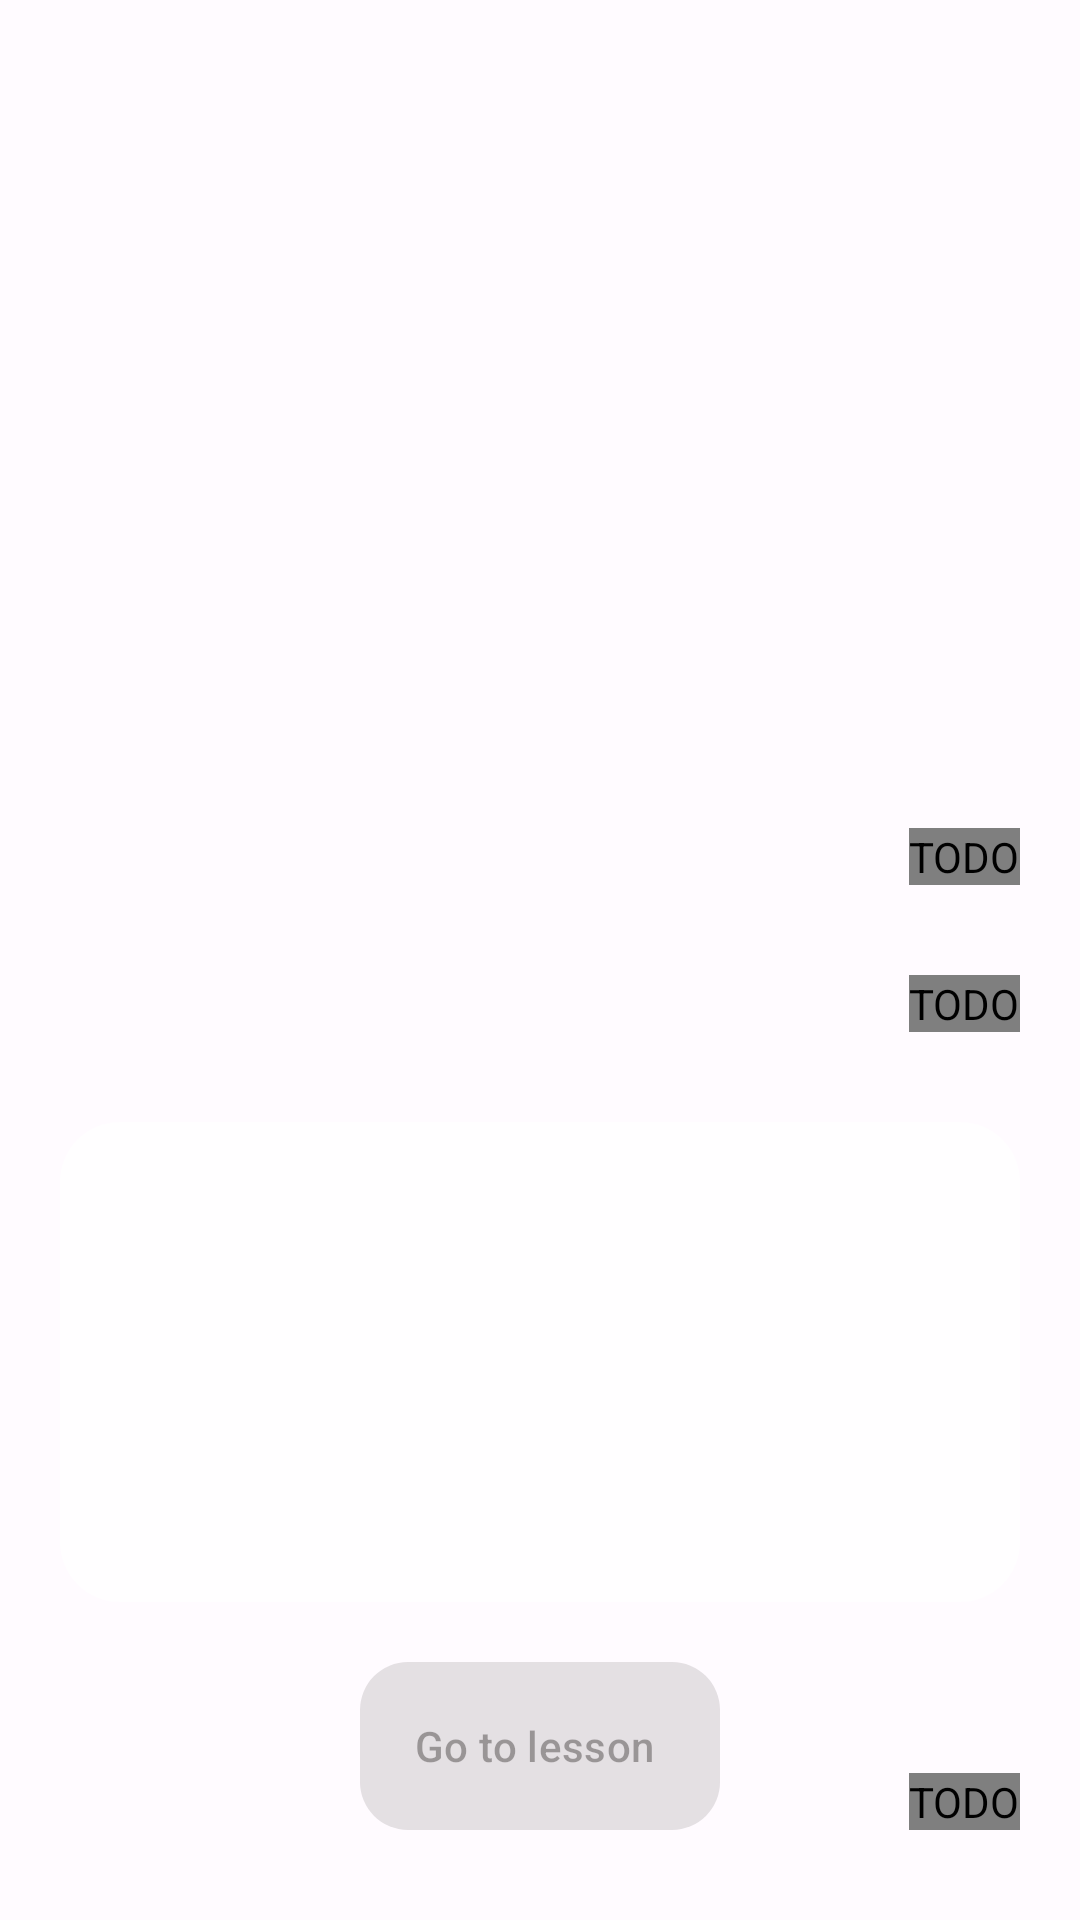

Reconstruct the res/layout file that produces this screen, plus the resources it refers to.
<!-- AndroidManifest.xml: application theme AppTheme -->
<!-- res/layout/lesson_info_fragment.xml -->
<?xml version="1.0" encoding="utf-8"?>
<androidx.constraintlayout.widget.ConstraintLayout xmlns:android="http://schemas.android.com/apk/res/android"
    android:layout_width="match_parent"
    android:layout_height="match_parent"
    android:layout_marginTop="?attr/actionBarSize"
    xmlns:app="http://schemas.android.com/apk/res-auto">

    <ImageView
        android:id="@+id/img"
        android:layout_width="0dp"
        android:layout_height="0dp"
        android:adjustViewBounds="true"
        android:gravity="center"
        android:scaleType="centerCrop"
        app:layout_constraintEnd_toEndOf="parent"
        app:layout_constraintStart_toStartOf="parent"
        app:layout_constraintTop_toTopOf="parent"
        app:layout_constraintDimensionRatio="H,1:1" />

    <TextView
        android:id="@+id/loadingProgress"
        android:layout_width="wrap_content"
        android:layout_height="wrap_content"
        android:fontFamily="sans-serif-light"
        android:text=""
        android:visibility="gone"
        android:textSize="@dimen/step_text_size"
        android:textStyle="normal|bold|italic"
        android:layout_marginBottom="20dip"
        app:layout_constraintBottom_toBottomOf="@+id/loading"
        app:layout_constraintEnd_toEndOf="parent"
        app:layout_constraintStart_toStartOf="parent" />

    <com.google.android.material.progressindicator.LinearProgressIndicator
        android:id="@+id/loading"
        android:layout_width="0dp"
        android:layout_height="wrap_content"
        android:indeterminate="false"
        android:visibility="gone"
        android:layout_margin="20dip"
        app:layout_constraintBottom_toBottomOf="parent"
        app:layout_constraintEnd_toEndOf="parent"
        app:layout_constraintStart_toStartOf="parent"
        app:layout_constraintTop_toTopOf="parent" />

    <ScrollView
        android:id="@+id/descriptionContainer"
        android:layout_width="match_parent"
        android:layout_height="@dimen/step_textblock_height"
        android:layout_marginStart="@dimen/step_button_sidemargin"
        android:layout_marginEnd="@dimen/step_button_sidemargin"
        android:layout_marginBottom="@dimen/step_button_sidemargin"
        android:background="@drawable/rounded_edges"
        android:gravity="top|start"
        android:paddingLeft="10dip"
        android:paddingTop="4dip"
        android:paddingRight="10dip"
        android:paddingBottom="4dip"
        app:layout_constraintEnd_toEndOf="parent"
        app:layout_constraintStart_toStartOf="parent"
        app:layout_constraintBottom_toTopOf="@+id/begin">

        <TextView
            android:id="@+id/description"
            android:layout_width="match_parent"
            android:layout_height="wrap_content"
            android:fontFamily="sans-serif-light"
            android:gravity="center|top"
            android:text=""
            android:textSize="@dimen/step_text_size"
            android:textStyle="normal|bold|italic" />
    </ScrollView>

    <com.andremion.counterfab.CounterFab
        android:id="@+id/apple"
        android:layout_width="wrap_content"
        android:layout_height="wrap_content"
        android:src="@drawable/apple_logo"
        app:tint="@color/black"
        android:layout_marginBottom="@dimen/step_button_marginbottom"
        android:layout_marginEnd="@dimen/step_button_sidemargin"
        app:layout_constraintBottom_toTopOf="@+id/youtube"
        app:layout_constraintEnd_toEndOf="parent"
        android:contentDescription="TODO" />

    <com.andremion.counterfab.CounterFab
        android:id="@+id/youtube"
        android:layout_width="wrap_content"
        android:layout_height="wrap_content"
        android:src="@drawable/youtube_activity"
        app:tint="@color/black"
        android:layout_marginBottom="@dimen/step_button_marginbottom"
        android:layout_marginEnd="@dimen/step_button_sidemargin"
        app:layout_constraintBottom_toTopOf="@+id/descriptionContainer"
        app:layout_constraintEnd_toEndOf="parent"
        android:contentDescription="TODO" />

    <com.andremion.counterfab.CounterFab
        android:id="@+id/like"
        android:layout_width="wrap_content"
        android:layout_height="wrap_content"
        app:tint="@color/black"
        android:visibility="gone"
        android:src="@drawable/thumb_up"
        android:layout_marginBottom="@dimen/step_button_marginbottom"
        android:layout_marginStart="@dimen/step_button_sidemargin"
        app:layout_constraintBottom_toBottomOf="parent"
        app:layout_constraintStart_toStartOf="parent"
        android:contentDescription="TODO" />

    <com.andremion.counterfab.CounterFab
        android:id="@+id/comments"
        android:layout_width="wrap_content"
        android:layout_height="wrap_content"
        android:src="@drawable/forum"
        app:tint="@color/black"
        android:layout_marginBottom="@dimen/step_button_marginbottom"
        android:layout_marginEnd="@dimen/step_button_sidemargin"
        app:layout_constraintBottom_toBottomOf="parent"
        app:layout_constraintEnd_toEndOf="parent"
        android:contentDescription="TODO" />

    <com.google.android.material.floatingactionbutton.ExtendedFloatingActionButton
        android:id="@+id/begin"
        android:layout_width="wrap_content"
        android:layout_height="wrap_content"
        android:enabled="false"
        android:text="@string/begin_lesson"
        android:layout_marginBottom="@dimen/step_button_marginbottom"
        app:layout_constraintBottom_toBottomOf="parent"
        app:layout_constraintEnd_toEndOf="parent"
        app:layout_constraintStart_toStartOf="parent" />

</androidx.constraintlayout.widget.ConstraintLayout>
<!-- resources referenced by this layout -->
<resources>
  <color name="black">#000000</color>
  <dimen name="step_button_marginbottom">30dp</dimen>
  <dimen name="step_button_sidemargin">20dp</dimen>
  <dimen name="step_text_size">16sp</dimen>
  <dimen name="step_textblock_height">160dp</dimen>
  <!-- drawable rounded_edges (drawable) -->
  <?xml version="1.0" encoding="UTF-8"?>
  <shape xmlns:android="http://schemas.android.com/apk/res/android">
  	<solid android:color="#bbffffff"/>
  	<corners android:radius="20dip"/>
  	<padding android:left="0dp" android:top="0dp" android:right="0dp" android:bottom="0dp" /> 
  </shape>
  <string name="begin_lesson">Go to lesson</string>
  <color name="md_theme_light_primary">#BC004F</color>
  <color name="md_theme_light_onPrimary">#FFFFFF</color>
  <color name="md_theme_light_primaryContainer">#FFD9DE</color>
  <color name="md_theme_light_onPrimaryContainer">#3F0016</color>
  <color name="md_theme_light_secondary">#75565B</color>
  <color name="md_theme_light_onSecondary">#FFFFFF</color>
  <color name="md_theme_light_secondaryContainer">#FFD9DE</color>
  <color name="md_theme_light_onSecondaryContainer">#2B1519</color>
  <color name="md_theme_light_tertiary">#7A5832</color>
  <color name="md_theme_light_onTertiary">#FFFFFF</color>
  <color name="md_theme_light_tertiaryContainer">#FFDCBB</color>
  <color name="md_theme_light_onTertiaryContainer">#2C1700</color>
  <color name="md_theme_light_error">#BA1A1A</color>
  <color name="md_theme_light_errorContainer">#FFDAD6</color>
  <color name="md_theme_light_onError">#FFFFFF</color>
  <color name="md_theme_light_onErrorContainer">#410002</color>
  <color name="md_theme_light_background">#FFFBFF</color>
  <color name="md_theme_light_onBackground">#201A1B</color>
  <color name="md_theme_light_surface">#FFFBFF</color>
  <color name="md_theme_light_onSurface">#201A1B</color>
  <color name="md_theme_light_surfaceVariant">#F3DDE0</color>
  <color name="md_theme_light_onSurfaceVariant">#524345</color>
  <color name="md_theme_light_outline">#847375</color>
  <color name="md_theme_light_inverseOnSurface">#FAEEEE</color>
  <color name="md_theme_light_inverseSurface">#362F2F</color>
  <color name="md_theme_light_inversePrimary">#FFB2BF</color>
  <style name="Widget.App.CardView" parent="Widget.Material3.CardView.Filled">
          <item name="materialThemeOverlay">@style/ThemeOverlay.App.Card</item>
      </style>
  <style name="ThemeOverlay.App.BottomSheetDialog" parent="ThemeOverlay.Material3.BottomSheetDialog">
          <item name="android:navigationBarColor" tools:ignore="NewApi">@android:color/transparent</item>
      </style>
  <style name="SettingsPopupMenu" parent="Widget.Material3.PopupMenu">
          <item name="android:textColor">@color/md_theme_light_onSurface</item>
          <item name="android:itemBackground">@color/transparent</item>
          <item name="android:popupBackground">@drawable/popup_menu_background_rounded</item>
      </style>
  <!-- drawable popup_menu_background_rounded (drawable) -->
  <?xml version="1.0" encoding="UTF-8"?>
  <shape xmlns:android="http://schemas.android.com/apk/res/android">
      <solid android:color="?attr/colorSurface"/>
      <corners
          android:radius="10dp"/>
      <padding
          android:bottom="8dp"
          android:top="8dp"/>
  </shape>
  <style name="ThemeOverlay.App.Card" parent="">
          <item name="colorSecondary">@color/shrine_card_100</item>
          <item name="colorSurface">@color/shrine_card_100</item>
          <item name="colorSurfaceVariant">@color/shrine_card_100</item>
      </style>
  <color name="transparent">#00000000</color>
  <color name="shrine_card_100">#eBecef</color>
</resources>
